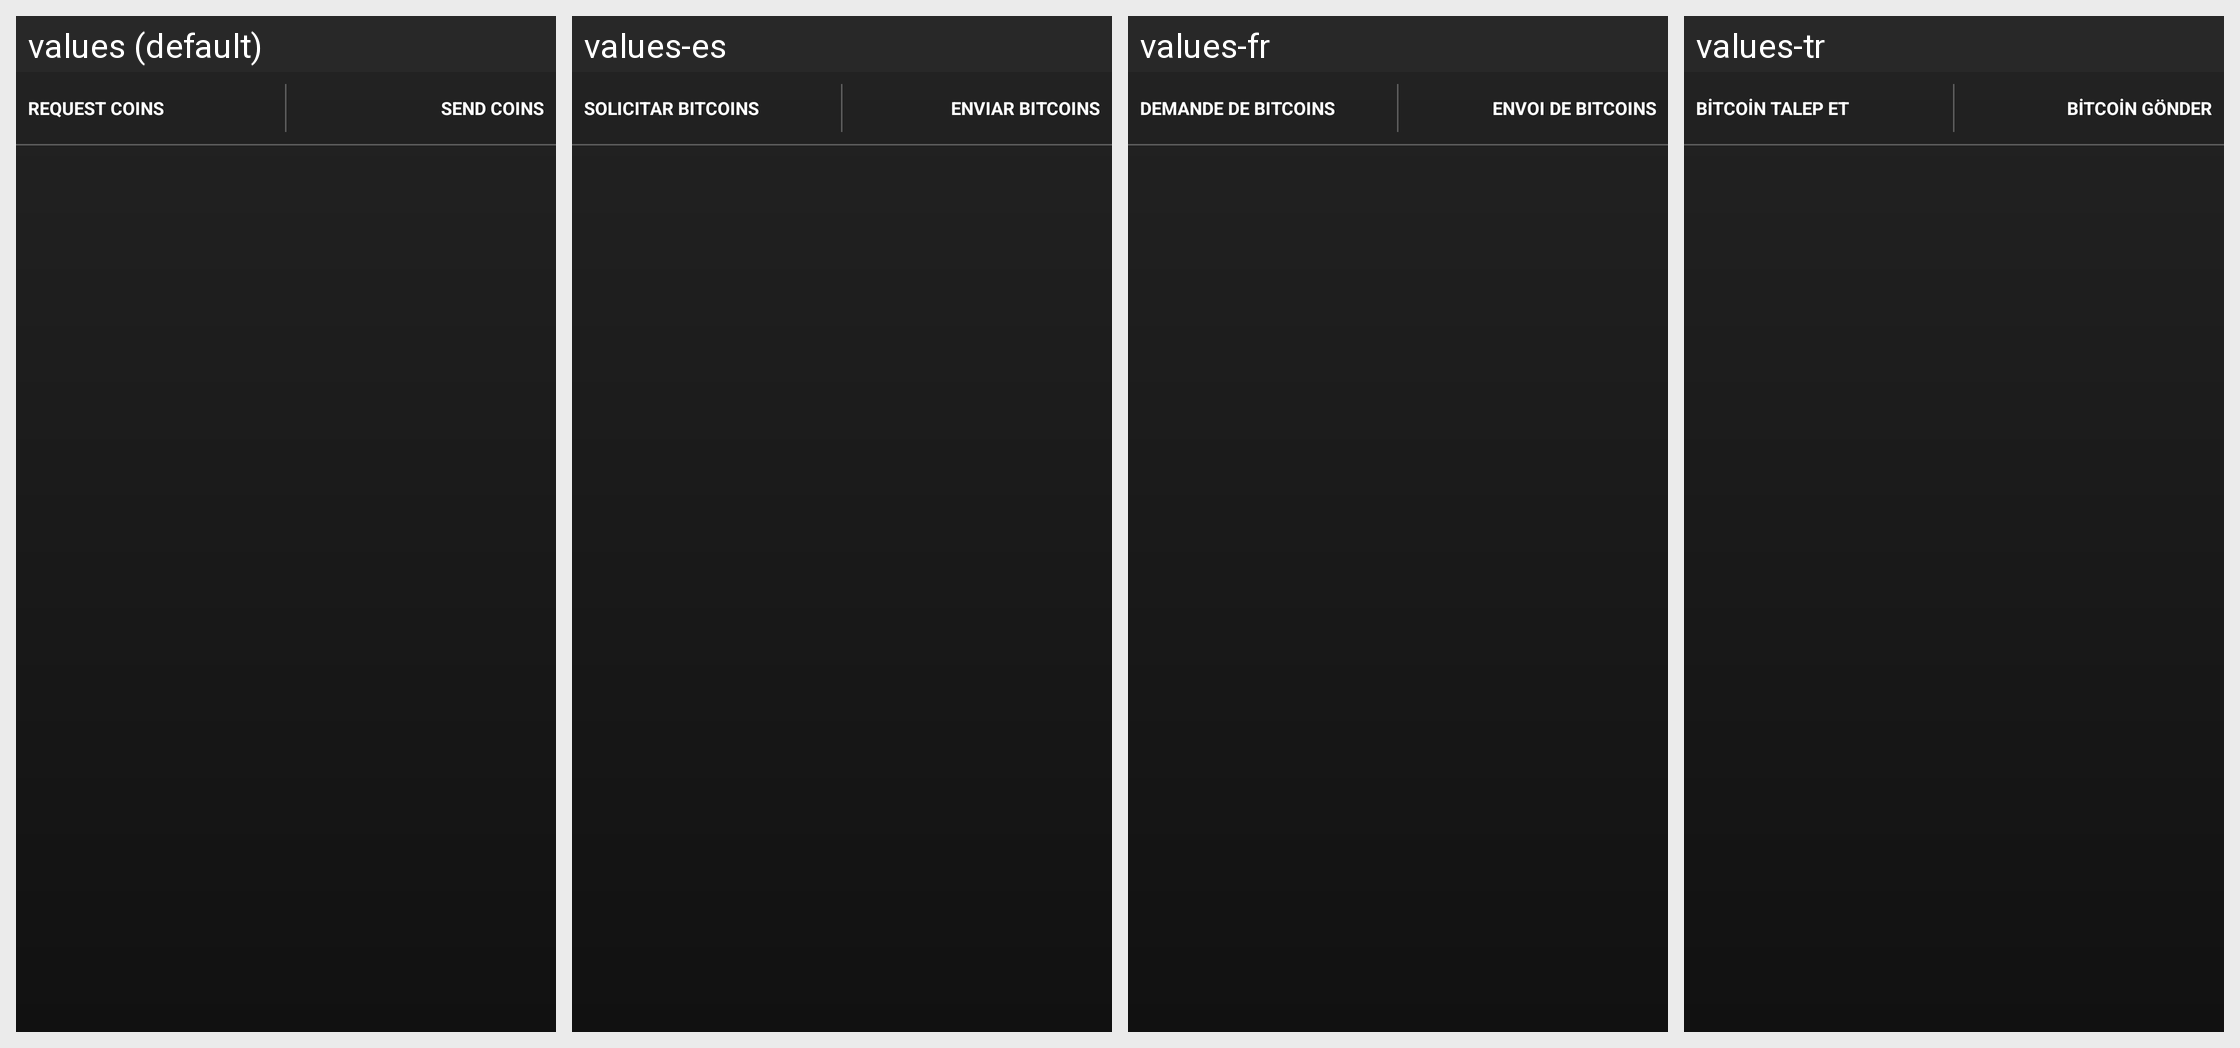

Locale-by-locale string values for the Android screen shown in this grid:
Android screen res/layout/wallet_actions_fragment.xml rendered under 4 locales, left to right: values (default), values-es, values-fr, values-tr. Device: Nexus 5 (rendered at 1080×1920; each locale shown at half size, 540×960, under a caption strip naming it); theme My.Theme.
Other locales in the repository, not shown: values-cs, values-de, values-el, values-it, values-iw, values-nl, values-pl, values-ru, values-sv, values-zh.
Strings drawn on this screen, with the default value and each locale's value (text and hints the layout hard-codes, and strings that could not be matched under every locale, appear in the picture but are not listed):

button_request_coins
  values: Request coins
  values-es: Solicitar bitcoins
  values-fr: Demande de bitcoins
  values-tr: Bitcoin talep et

button_send_coins
  values: Send coins
  values-es: Enviar bitcoins
  values-fr: Envoi de bitcoins
  values-tr: Bitcoin gönder
